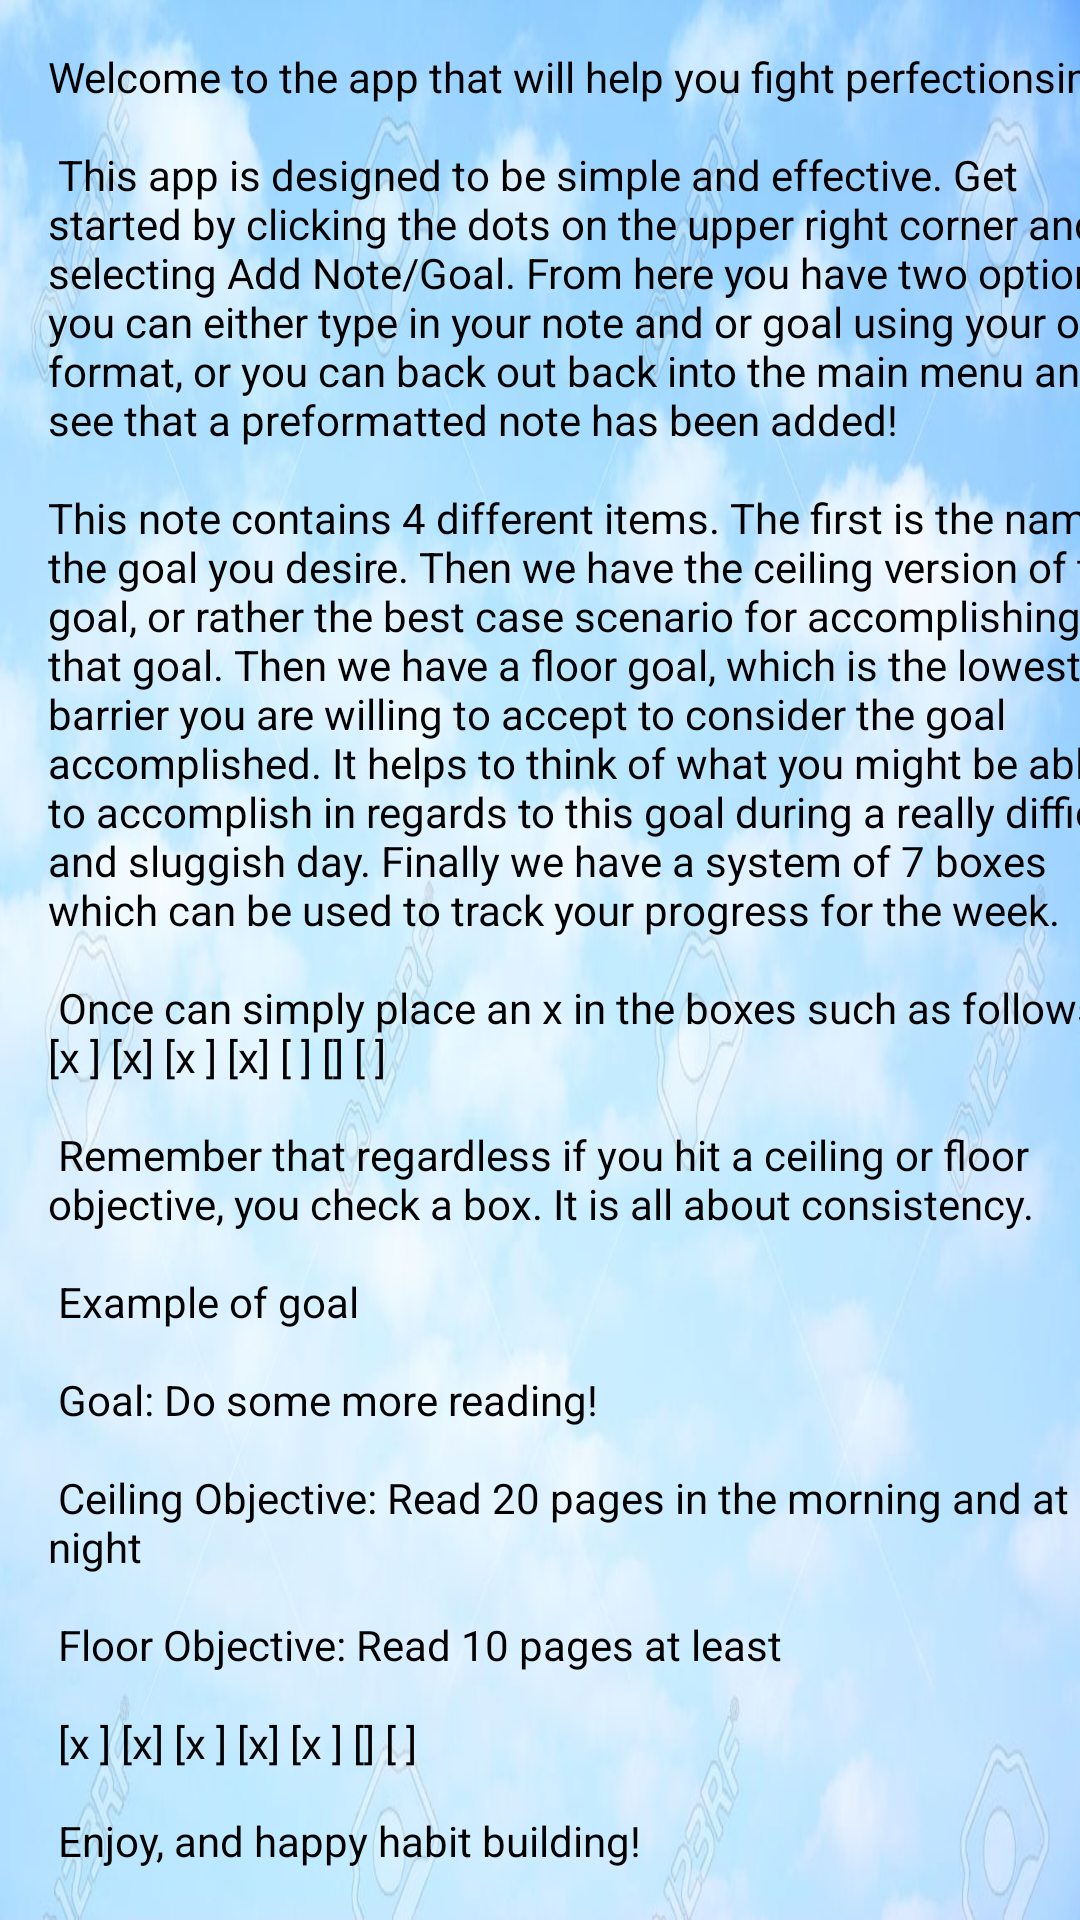

Here is an Android app screen rendered from its layout file. Give the layout XML and the strings, colors and styles it references.
<!-- AndroidManifest.xml: application theme Theme.ImperfectNotes -->
<!-- res/layout/activity_guidelines.xml -->
<?xml version="1.0" encoding="utf-8"?>
<androidx.constraintlayout.widget.ConstraintLayout xmlns:android="http://schemas.android.com/apk/res/android"
    xmlns:app="http://schemas.android.com/apk/res-auto"
    xmlns:tools="http://schemas.android.com/tools"
    android:layout_width="match_parent"
    android:layout_height="match_parent"
    tools:context=".Guidelines"
    android:background="@drawable/sky"
    android:tileMode="repeat">

    <TextView
        android:id="@+id/textView"
        android:layout_width="371dp"
        android:layout_height="677dp"
        android:layout_marginStart="16dp"
        android:layout_marginTop="16dp"
        android:textColor="@color/black"
        android:text="@string/paragraph"
        app:layout_constraintStart_toStartOf="parent"
        app:layout_constraintTop_toTopOf="parent" />
</androidx.constraintlayout.widget.ConstraintLayout>
<!-- resources referenced by this layout -->
<resources>
  <!-- drawable sky: jpg bitmap (drawable, 57567 bytes) -->
  <string name="paragraph">Welcome to the app that will help you fight perfectionsim!
          \n
          \n
          This app is designed to be simple and effective. Get started by clicking the dots on the upper
       right corner and selecting Add Note/Goal. From here you have two options, you can either type in
      your note and or goal using your own format, or you can back out back into the main menu and see that
      a preformatted note has been added!
          \n
          \nThis note contains 4 different items. The first is the name of the goal you desire. Then we have the
       ceiling version of that goal, or rather the best case scenario for accomplishing that goal. Then
      we have a floor goal, which is the lowest barrier you are willing to accept to consider the goal
      accomplished. It helps to think of what you might be able to accomplish in regards to this goal
      during a really difficult and sluggish day. Finally we have a system of 7 boxes which can be used
      to track your progress for the week.
          \n
          \n
      Once can simply place an x in the boxes such as follows: [x ] [x] [x ] [x] [ ] [] [ ]
          \n
          \n
      Remember that regardless if you hit a ceiling or floor objective, you check a box. It is all about consistency.
          \n
          \n
      Example of goal
          \n
          \n
      Goal: Do some more reading!
          \n
          \n
      Ceiling Objective: Read 20 pages in the morning and at night
          \n
          \n
      Floor Objective: Read 10 pages at least
          \n
          \n
      [x ]  [x]  [x ]  [x]  [x ]  []  [ ]
          \n
          \n
      Enjoy, and happy habit building!
  
      </string>
  <style name="Theme.ImperfectNotes" parent="Theme.MaterialComponents.DayNight.DarkActionBar">
          
          <item name="colorPrimary">#68B3AF</item>
          <item name="colorPrimaryVariant">#AACCB1</item>
          <item name="colorOnPrimary">@color/white</item>
          
          <item name="colorSecondary">#87BDB1</item>
          <item name="colorSecondaryVariant">@color/teal_700</item>
          <item name="colorOnSecondary">@color/black</item>
          
          <item name="android:statusBarColor" tools:targetApi="l">?attr/colorPrimaryVariant</item>
          
      </style>
  <!-- not gathered from this repository: default colours our renderer supplied (Android Studio template values) -->
  <color name="teal_700">#FF018786</color>
  <color name="black">#FF000000</color>
  <color name="white">#FFFFFFFF</color>
</resources>
